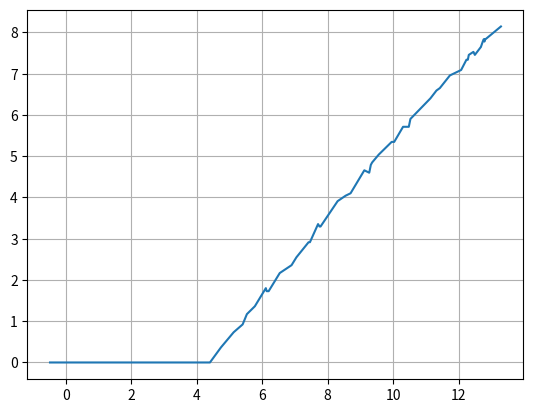

The matplotlib source for this figure:
from matplotlib import pyplot as plt

"""
sun = '''-0,100936457293854
0,346783922865246
-0,0601266754971028
-0,406235766749175
0,435106917347448
-0,237900619779573
-0,0876696383008575
0,426971304446596
0,151636663480479
-0,0425712672759593
0,381893235757707
0,421857279088057
0,61914793988838
1,01544596882286
1,71812137767937
2,25699150283726
2,99475187227041
3,442718692886
4,02837101317448
5,53831912304168
6,09480180211355
7,06683976145345
7,68624494406493
9,13780300820097
9,96858746534943
10,0193818827281
11,4209938384863
12,2818370804975
12,263135687427
12,8328564857826
12,4363459197821
12,8344732797685
12,7853425784934
12,6766380245053
12,7770775110921
11,3122113432093
10,2754678235966
9,29100479933168
8,34874852205096
7,88647847453443
7,01400267628313
6,46803588584539
5,40524272099991
4,48333416024874
3,52043059759463
2,25825316679491
1,00380240911054
0,40096901294676
-0,313133606691831
0,0153612718148083
0,334319255178859
-0,459411171763371
-0,140509165577489
0,00550671056401275
-0,323272139429302
0,0287534033256793
0,315430725438077
0,185946530306494
0,324718364827207
0,261095735135893
0,887937520308844
1,21778521876415
2,60159936810563
2,97669686372654
3,13769044911572
4,16134695954462
4,30601293256548
5,74241609912164
6,47131424209837
6,80734261194837
7,98354845316258
9,52871781255467
9,46823809974369
10,8351768524422
12,2013076570795
12,8550013772913
13,5459445538604
13,2501800802645
13,6230593219839
13,3002277568762
13,95848548481
13,3224668944219
12,4463813136675
11,3671070312691
10,4849587678983
9,59465756193459
8,89369151539511
8,19999259507287
7,86782336704823
6,61883626004008
5,5156614480453
4,66976520155989
4,19528854822052
1,40801148813113
1,23275917679033
0,59170806290354
0,489817620539382
-0,483281086930105
0,463827307803238
0,390004398438161
0
'''
s2 = '''0
0
0
0
0
0
0
0
0
0
0
0
0
0
0
0
0
0
0,4833984375
2,109375
2,4755859375
3,4716796875
4,04296875
5,537109375
6,2841796875
6,2841796875
7,529296875
8,203125
8,203125
8,7744140625
8,3935546875
8,701171875
8,701171875
8,525390625
8,701171875
7,4560546875
6,4013671875
5,4638671875
4,716796875
4,16015625
3,3544921875
2,7978515625
1,728515625
0,732421875
0
0
0
0
0
0
0
0
0
0
0
0
0
0
0
0
0
0
0
0
0
0,4248046875
0,615234375
2,05078125
2,607421875
3,046875
4,16015625
5,654296875
5,4638671875
6,708984375
7,9541015625
8,4521484375
9,140625
8,8330078125
9,140625
8,9501953125
9,4482421875
8,9501953125
8,0859375
7,20703125
6,3427734375
5,654296875
4,9072265625
4,3505859375
3,9697265625
2,7978515625
1,8017578125
0,8056640625
0,4248046875
0
0
0
0
0
0
0
0
'''
"""

"""
sun = '''-0,100936457293854
0,346783922865246
-0,0601266754971028
-0,406235766749175
0,435106917347448
-0,237900619779573
-0,0876696383008575
0,426971304446596
0,151636663480479
-0,0425712672759593
0,381893235757707
0,421857279088057
0,613838095798841
1,01710402646733
1,69020551522195
2,28012474074287
3,0051802970374
3,44036719263667
4,0092631811833
5,53134670624286
6,11012647137793
7,04389273912449
7,70561415519165
9,11901325994378
9,95447254655361
10,0317537114668
11,4254680309132
12,2733694878099
12,2821172152697
12,8231726541915
12,45234398457
12,8152412267787
12,8073499666818
12,6798413930933
12,7691248057838
11,3226721370812
10,4780322943627
9,55952687026906
8,69917463036008
8,30395893919105
7,45709369797932
6,89584468859356
5,77446613804301
4,73984204684916
3,7296693519047
2,33955747138043
1,03797322601538
0,393995225110537
-0,313133606691831
0,0153612718148083
0,334319255178859
-0,459411171763371
-0,140509165577489
0,00550671056401275
-0,323272139429302
0,0287534033256793
0,315430725438077
0,185946530306494
0,324718364827207
0,261095735135893
0,893826990599874
1,15461601882231
2,50413730606522
2,84734431626234
2,92579541786446
3,89734152899888
3,99966336639725
5,40208842062274
6,13558824651502
6,53536620995076
7,75041469409203
9,35802700412211
9,26915251736991
10,5277151548496
11,7334023655478
12,2388402410764
12,7373389255184
12,3111049503131
12,6793679366281
12,4956582165158
13,2924367296868
12,7891351108858
12,0769637304018
11,1376166094701
10,302623594405
9,31770787764564
8,54798648529227
7,78138339024316
7,41567768402507
6,19643282801022
5,1267114504003
4,40237026179274
3,98027505314497
1,34676951984201
1,18163367779434
0,584148560641762
0,489817620539382
-0,483281086930105
0,463827307803238
0,390004398438161
0
'''
s2 = '''0
0
0
0
0
0
0
0
0
0
0
0
0
0
0
0
0
0
0
1,23046875
1,8017578125
2,607421875
3,4130859375
4,716796875
5,4638671875
5,4638671875
6,708984375
7,3974609375
7,3974609375
7,8955078125
7,587890625
7,8955078125
7,8955078125
7,705078125
7,8955078125
6,650390625
5,7861328125
5,09765625
4,16015625
3,9111328125
2,9736328125
2,4169921875
1,4208984375
0,4248046875
0
0
0
0
0
0
0
0
0
0
0
0
0
0
0
0
0
0
0
0
0
0
0
0,9814453125
1,8017578125
2,2265625
3,3544921875
4,8486328125
4,658203125
5,9619140625
7,03125
7,3974609375
7,8955078125
7,529296875
7,705078125
7,529296875
8,203125
7,8369140625
7,1484375
6,4599609375
5,7861328125
4,8486328125
4,1015625
3,3544921875
2,9736328125
1,8017578125
0,8056640625
0
0
0
0
0
0
0
0
0
0
'''
"""


sun = '''-0,100936457293854
0,346783922865246
-0,0601266754971028
-0,406235766749175
0,435106917347448
-0,237900619779573
-0,0876696383008575
0,426971304446596
0,151636663480479
-0,0425712672759593
0,381893235757707
0,421857279088057
0,613838095798841
1,01710402646733
1,69020551522195
2,28012474074287
3,0051802970374
3,44036719263667
4,0092631811833
5,53134670624286
6,11012647137793
7,04389273912449
7,70561415519165
9,11901325994378
9,95447254655361
10,0317537114668
11,4254680309132
12,2733694878099
12,2821172152697
12,8231726541915
12,45234398457
12,8152412267787
12,8073499666818
12,6798413930933
12,7691248057838
11,3226721370812
10,4780322943627
9,55952687026906
8,69917463036008
8,30395893919105
7,45709369797932
6,89584468859356
5,77446613804301
4,73984204684916
3,7296693519047
2,33955747138043
1,03797322601538
0,393995225110537
-0,313133606691831
0,0153612718148083
0,334319255178859
-0,459411171763371
-0,140509165577489
0,00550671056401275
-0,323272139429302
0,0287534033256793
0,315430725438077
0,185946530306494
0,324718364827207
0,261095735135893
0,893826990599874
1,15461601882231
2,50413730606522
2,84734431626234
2,92579541786446
3,89734152899888
3,99966336639725
5,40208842062274
6,13558824651502
6,53536620995076
7,75041469409203
9,35802700412211
9,26915251736991
10,5277151548496
11,7334023655478
12,2388402410764
12,7373389255184
12,3111049503131
12,6793679366281
12,4956582165158
13,2924367296868
12,7891351108858
12,0769637304018
11,1376166094701
10,302623594405
9,31770787764564
8,54798648529227
7,78138339024316
7,41567768402507
6,19643282801022
5,1267114504003
4,40237026179274
3,98027505314497
1,34676951984201
1,18163367779434
0,584148560641762
0,489817620539382
-0,483281086930105
0,463827307803238
0,390004398438161
0
'''
s2 = '''0
0
0
0
0
0
0
0
0
0
0
0
0
0
0
0
0
0
0
1,171875
1,8017578125
2,548828125
3,3544921875
4,658203125
5,3466796875
5,3466796875
6,650390625
7,3388671875
7,3388671875
7,8369140625
7,529296875
7,8369140625
7,8369140625
7,646484375
7,8369140625
6,591796875
5,712890625
5,0390625
4,1015625
3,9111328125
2,9150390625
2,3583984375
1,3623046875
0,3662109375
0
0
0
0
0
0
0
0
0
0
0
0
0
0
0
0
0
0
0
0
0
0
0
0,9228515625
1,728515625
2,16796875
3,2958984375
4,8486328125
4,599609375
5,9033203125
6,9580078125
7,3388671875
7,7783203125
7,4560546875
7,646484375
7,4560546875
8,14453125
7,7783203125
7,08984375
6,4013671875
5,712890625
4,7900390625
4,04296875
3,2958984375
2,9150390625
1,728515625
0,732421875
0
0
0
0
0
0
0
0
0
0
'''


sun = [*map(float, sun.strip().replace(',', '.').split('\n'))]
s2 = [*map(float, s2.strip().replace(',', '.').split('\n'))]

x1, y1 = sun[20], s2[20]
x2, y2 = sun[77], s2[77]

# a = (y1 - y2) / (x1 - x2)
# b = y1 - a * x1

# a = 0.948112223169549
# b = -3.4673491194914865

# a = 0.8884815907514603
# b = -2.939533262956714

# a = 0.91183946117661
# b = -3.769696616882193

a = 0.945379
b = -3.345422

ap = [*(max(a * max(x, 0) ** 1.1278885 + b, 0) for x in sun)]

# plt.plot(range(len(sun)), sun)
# plt.plot(range(len(s2)), s2)
# plt.plot(range(len(sun)), ap)
# print(f'a = {a}, b = {b}')
# print(sum(abs(s2[i] - ap[i]) for i in range(len(ap))))

arr = sorted([*((sun[i], s2[i]) for i in range(len(sun)))], key=lambda x: x[0])

plt.plot([*(a[0] for a in arr)], [*(a[1] for a in arr)])
plt.grid(True)

plt.show()
